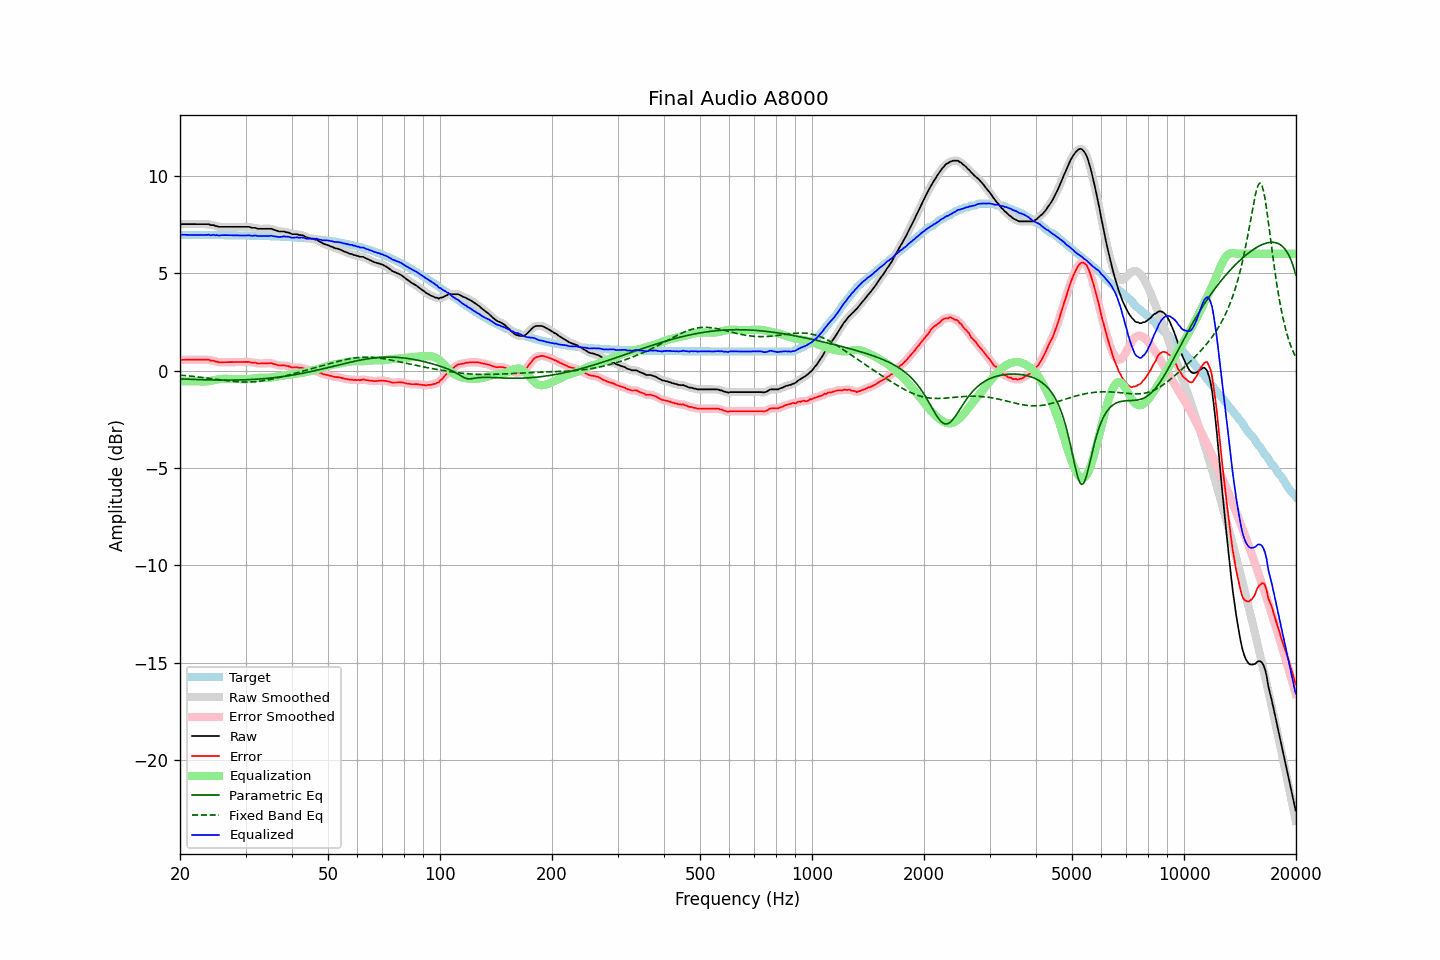

The data file committed next to this chart (first rows):
frequency, raw, error, smoothed, error_smoothed, equalization, parametric_eq, fixed_band_eq, equalized_raw, equalized_smoothed, target
20.00, 7.49, 0.52, 7.50, 0.53, -0.54, -0.43, -0.23, 6.95, 6.96, 6.97
20.20, 7.52, 0.55, 7.51, 0.54, -0.54, -0.43, -0.24, 6.98, 6.97, 6.97
20.40, 7.52, 0.55, 7.52, 0.55, -0.55, -0.43, -0.25, 6.98, 6.97, 6.97
20.61, 7.52, 0.55, 7.53, 0.56, -0.55, -0.44, -0.26, 6.97, 6.98, 6.97
20.81, 7.52, 0.55, 7.52, 0.55, -0.55, -0.44, -0.26, 6.97, 6.97, 6.97
21.02, 7.52, 0.55, 7.52, 0.55, -0.55, -0.44, -0.27, 6.97, 6.97, 6.97
21.23, 7.52, 0.55, 7.52, 0.55, -0.56, -0.45, -0.28, 6.97, 6.97, 6.97
21.44, 7.52, 0.56, 7.52, 0.56, -0.56, -0.45, -0.29, 6.97, 6.97, 6.97
21.66, 7.52, 0.56, 7.52, 0.56, -0.56, -0.45, -0.30, 6.97, 6.97, 6.97
21.87, 7.52, 0.56, 7.52, 0.56, -0.56, -0.46, -0.31, 6.97, 6.97, 6.97
22.09, 7.52, 0.56, 7.52, 0.56, -0.56, -0.46, -0.32, 6.97, 6.97, 6.97
22.31, 7.52, 0.56, 7.52, 0.56, -0.56, -0.46, -0.32, 6.96, 6.96, 6.97
22.54, 7.52, 0.56, 7.52, 0.56, -0.56, -0.47, -0.33, 6.96, 6.96, 6.97
22.76, 7.52, 0.56, 7.52, 0.56, -0.56, -0.47, -0.34, 6.96, 6.96, 6.96
22.99, 7.52, 0.56, 7.52, 0.56, -0.56, -0.47, -0.35, 6.96, 6.96, 6.96
23.22, 7.52, 0.56, 7.52, 0.56, -0.56, -0.47, -0.37, 6.96, 6.96, 6.96
23.45, 7.52, 0.56, 7.53, 0.56, -0.56, -0.48, -0.38, 6.97, 6.97, 6.96
23.69, 7.52, 0.56, 7.52, 0.56, -0.55, -0.48, -0.39, 6.97, 6.97, 6.96
23.92, 7.52, 0.56, 7.51, 0.54, -0.54, -0.48, -0.40, 6.98, 6.97, 6.96
24.16, 7.47, 0.51, 7.49, 0.53, -0.53, -0.48, -0.41, 6.95, 6.97, 6.96
24.40, 7.47, 0.51, 7.47, 0.51, -0.51, -0.48, -0.42, 6.96, 6.96, 6.96
24.65, 7.47, 0.51, 7.46, 0.50, -0.49, -0.48, -0.43, 6.98, 6.96, 6.96
24.89, 7.42, 0.46, 7.44, 0.48, -0.48, -0.49, -0.44, 6.95, 6.96, 6.96
25.14, 7.42, 0.46, 7.41, 0.45, -0.46, -0.49, -0.45, 6.96, 6.95, 6.96
25.39, 7.38, 0.43, 7.39, 0.43, -0.45, -0.49, -0.46, 6.94, 6.95, 6.96
25.65, 7.38, 0.43, 7.38, 0.43, -0.44, -0.49, -0.48, 6.95, 6.95, 6.96
25.91, 7.38, 0.43, 7.38, 0.42, -0.43, -0.49, -0.49, 6.95, 6.95, 6.96
26.16, 7.38, 0.43, 7.38, 0.43, -0.43, -0.49, -0.50, 6.96, 6.96, 6.95
26.43, 7.38, 0.43, 7.38, 0.43, -0.42, -0.49, -0.51, 6.96, 6.96, 6.95
26.69, 7.38, 0.43, 7.38, 0.43, -0.43, -0.49, -0.52, 6.96, 6.96, 6.95
26.96, 7.38, 0.43, 7.38, 0.43, -0.43, -0.49, -0.53, 6.95, 6.95, 6.95
27.23, 7.38, 0.43, 7.38, 0.43, -0.43, -0.49, -0.54, 6.95, 6.95, 6.95
27.50, 7.38, 0.43, 7.38, 0.43, -0.43, -0.49, -0.55, 6.95, 6.95, 6.95
27.77, 7.38, 0.43, 7.38, 0.43, -0.43, -0.49, -0.55, 6.95, 6.95, 6.95
28.05, 7.38, 0.44, 7.38, 0.44, -0.44, -0.49, -0.56, 6.95, 6.95, 6.95
28.33, 7.38, 0.44, 7.38, 0.44, -0.44, -0.49, -0.57, 6.95, 6.95, 6.95
28.62, 7.38, 0.44, 7.38, 0.44, -0.44, -0.48, -0.57, 6.94, 6.94, 6.94
28.90, 7.38, 0.44, 7.38, 0.44, -0.44, -0.48, -0.58, 6.94, 6.94, 6.94
29.19, 7.38, 0.44, 7.38, 0.44, -0.44, -0.48, -0.58, 6.94, 6.94, 6.94
29.48, 7.38, 0.44, 7.38, 0.44, -0.45, -0.48, -0.59, 6.94, 6.94, 6.94
29.78, 7.38, 0.44, 7.38, 0.44, -0.44, -0.47, -0.59, 6.94, 6.94, 6.94
30.08, 7.38, 0.45, 7.39, 0.45, -0.44, -0.47, -0.59, 6.94, 6.94, 6.94
30.38, 7.38, 0.45, 7.38, 0.45, -0.44, -0.47, -0.59, 6.94, 6.94, 6.94
30.68, 7.38, 0.45, 7.37, 0.44, -0.43, -0.46, -0.59, 6.95, 6.94, 6.93
30.99, 7.35, 0.42, 7.36, 0.42, -0.42, -0.46, -0.58, 6.93, 6.93, 6.93
31.30, 7.33, 0.40, 7.35, 0.41, -0.41, -0.46, -0.58, 6.92, 6.93, 6.93
31.61, 7.33, 0.40, 7.33, 0.40, -0.40, -0.45, -0.58, 6.93, 6.93, 6.93
31.93, 7.33, 0.41, 7.32, 0.39, -0.39, -0.45, -0.57, 6.94, 6.93, 6.93
32.24, 7.29, 0.37, 7.30, 0.38, -0.38, -0.44, -0.56, 6.91, 6.92, 6.92
32.57, 7.28, 0.36, 7.29, 0.37, -0.37, -0.44, -0.55, 6.91, 6.91, 6.92
32.89, 7.28, 0.36, 7.28, 0.36, -0.37, -0.43, -0.54, 6.91, 6.91, 6.92
33.22, 7.28, 0.37, 7.28, 0.36, -0.37, -0.42, -0.53, 6.91, 6.91, 6.92
33.55, 7.28, 0.37, 7.28, 0.37, -0.37, -0.42, -0.52, 6.91, 6.91, 6.91
33.89, 7.28, 0.37, 7.28, 0.37, -0.37, -0.41, -0.50, 6.91, 6.91, 6.91
34.23, 7.28, 0.37, 7.28, 0.37, -0.37, -0.40, -0.49, 6.91, 6.91, 6.91
34.57, 7.28, 0.38, 7.29, 0.38, -0.37, -0.40, -0.47, 6.91, 6.91, 6.91
34.92, 7.28, 0.38, 7.28, 0.38, -0.37, -0.39, -0.46, 6.92, 6.92, 6.90
35.27, 7.28, 0.38, 7.27, 0.37, -0.36, -0.38, -0.44, 6.93, 6.92, 6.90
35.62, 7.24, 0.35, 7.25, 0.35, -0.34, -0.37, -0.42, 6.90, 6.91, 6.90
35.97, 7.22, 0.33, 7.22, 0.33, -0.33, -0.36, -0.41, 6.90, 6.90, 6.89
... 635 more rows
